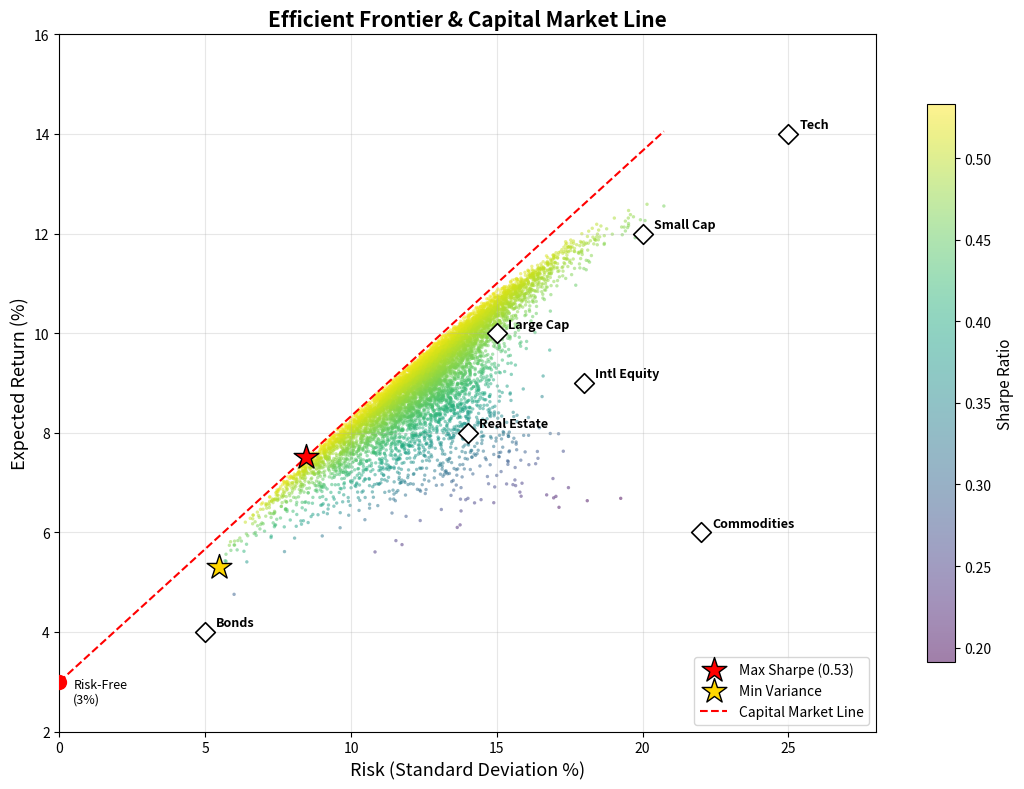

Reproduce this figure in Python. (Note: this script raises an exception after producing the figure.)
"""
Week 15 - Efficient Frontier Visualization
============================================
Classic efficient frontier curve with individual assets as dots
and the curve showing optimal portfolios.
Output: week15_efficient_frontier.png
"""

import numpy as np
import matplotlib.pyplot as plt
import os

# ---------------------------------------------------------------------------
# 1. Define individual assets (expected return, std dev)
# ---------------------------------------------------------------------------
assets = {
    'Bonds':        (0.04, 0.05),
    'Large Cap':    (0.10, 0.15),
    'Small Cap':    (0.12, 0.20),
    'Intl Equity':  (0.09, 0.18),
    'Real Estate':  (0.08, 0.14),
    'Commodities':  (0.06, 0.22),
    'Tech':         (0.14, 0.25),
}

# ---------------------------------------------------------------------------
# 2. Simulate random portfolios to trace the frontier
# ---------------------------------------------------------------------------
np.random.seed(42)
n_assets = len(assets)
returns = np.array([v[0] for v in assets.values()])
stds    = np.array([v[1] for v in assets.values()])

# Approximate correlation matrix (simplified)
corr = np.array([
    [1.0,  0.2,  0.1,  0.15, 0.25, 0.05, 0.1 ],
    [0.2,  1.0,  0.8,  0.6,  0.5,  0.3,  0.7 ],
    [0.1,  0.8,  1.0,  0.5,  0.4,  0.2,  0.65],
    [0.15, 0.6,  0.5,  1.0,  0.35, 0.25, 0.5 ],
    [0.25, 0.5,  0.4,  0.35, 1.0,  0.2,  0.3 ],
    [0.05, 0.3,  0.2,  0.25, 0.2,  1.0,  0.15],
    [0.1,  0.7,  0.65, 0.5,  0.3,  0.15, 1.0 ],
])

# Covariance matrix from correlation and individual stds
cov = np.outer(stds, stds) * corr

n_portfolios = 8000
port_returns = []
port_risks   = []
port_sharpe  = []
risk_free    = 0.03  # risk-free rate

for _ in range(n_portfolios):
    weights = np.random.dirichlet(np.ones(n_assets))
    p_ret   = np.dot(weights, returns)
    p_var   = np.dot(weights, cov @ weights)
    p_std   = np.sqrt(p_var)
    p_sharpe = (p_ret - risk_free) / p_std
    port_returns.append(p_ret)
    port_risks.append(p_std)
    port_sharpe.append(p_sharpe)

port_returns = np.array(port_returns)
port_risks   = np.array(port_risks)
port_sharpe  = np.array(port_sharpe)

# ---------------------------------------------------------------------------
# 3. Find key portfolios
# ---------------------------------------------------------------------------
# Maximum Sharpe ratio portfolio
idx_max_sharpe = np.argmax(port_sharpe)
# Minimum variance portfolio
idx_min_var    = np.argmin(port_risks)

# ---------------------------------------------------------------------------
# 4. Plot
# ---------------------------------------------------------------------------
fig, ax = plt.subplots(figsize=(11, 8))

# Scatter all portfolios coloured by Sharpe ratio
scatter = ax.scatter(port_risks * 100, port_returns * 100,
                     c=port_sharpe, cmap='viridis', s=6, alpha=0.5,
                     edgecolors='none')
cbar = plt.colorbar(scatter, ax=ax, shrink=0.8)
cbar.set_label('Sharpe Ratio', fontsize=11)

# Plot individual assets
for name, (r, s) in assets.items():
    ax.scatter(s * 100, r * 100, marker='D', s=100, zorder=5,
               edgecolors='black', linewidths=1.2, color='white')
    ax.annotate(name, (s * 100, r * 100),
                textcoords="offset points", xytext=(8, 4),
                fontsize=9, fontweight='bold')

# Highlight max-Sharpe portfolio
ax.scatter(port_risks[idx_max_sharpe] * 100,
           port_returns[idx_max_sharpe] * 100,
           marker='*', s=350, color='red', zorder=6,
           edgecolors='black', linewidths=1,
           label=f'Max Sharpe ({port_sharpe[idx_max_sharpe]:.2f})')

# Highlight min-variance portfolio
ax.scatter(port_risks[idx_min_var] * 100,
           port_returns[idx_min_var] * 100,
           marker='*', s=350, color='gold', zorder=6,
           edgecolors='black', linewidths=1,
           label='Min Variance')

# Capital Market Line (CML)
cml_x = np.linspace(0, port_risks.max() * 100, 100)
cml_slope = (port_returns[idx_max_sharpe] - risk_free) / port_risks[idx_max_sharpe]
cml_y = risk_free * 100 + cml_slope * cml_x
ax.plot(cml_x, cml_y, color='red', linestyle='--', linewidth=1.5,
        label='Capital Market Line')

# Risk-free rate point
ax.scatter(0, risk_free * 100, marker='o', s=100, color='red', zorder=6)
ax.annotate(f'Risk-Free\n({risk_free*100:.0f}%)',
            (0, risk_free * 100),
            textcoords="offset points", xytext=(10, -15), fontsize=9)

ax.set_xlabel('Risk (Standard Deviation %)', fontsize=13)
ax.set_ylabel('Expected Return (%)', fontsize=13)
ax.set_title('Efficient Frontier & Capital Market Line',
             fontsize=15, fontweight='bold')
ax.legend(loc='lower right', fontsize=10)
ax.set_xlim(0, 28)
ax.set_ylim(2, 16)
ax.grid(True, alpha=0.3)

plt.tight_layout()

# ---------------------------------------------------------------------------
# 5. Save
# ---------------------------------------------------------------------------
output_path = os.path.join(os.path.dirname(__file__),
                           'week15_efficient_frontier.png')
plt.savefig(output_path, dpi=150, bbox_inches='tight')
plt.close()
print(f"Saved: {output_path}")
